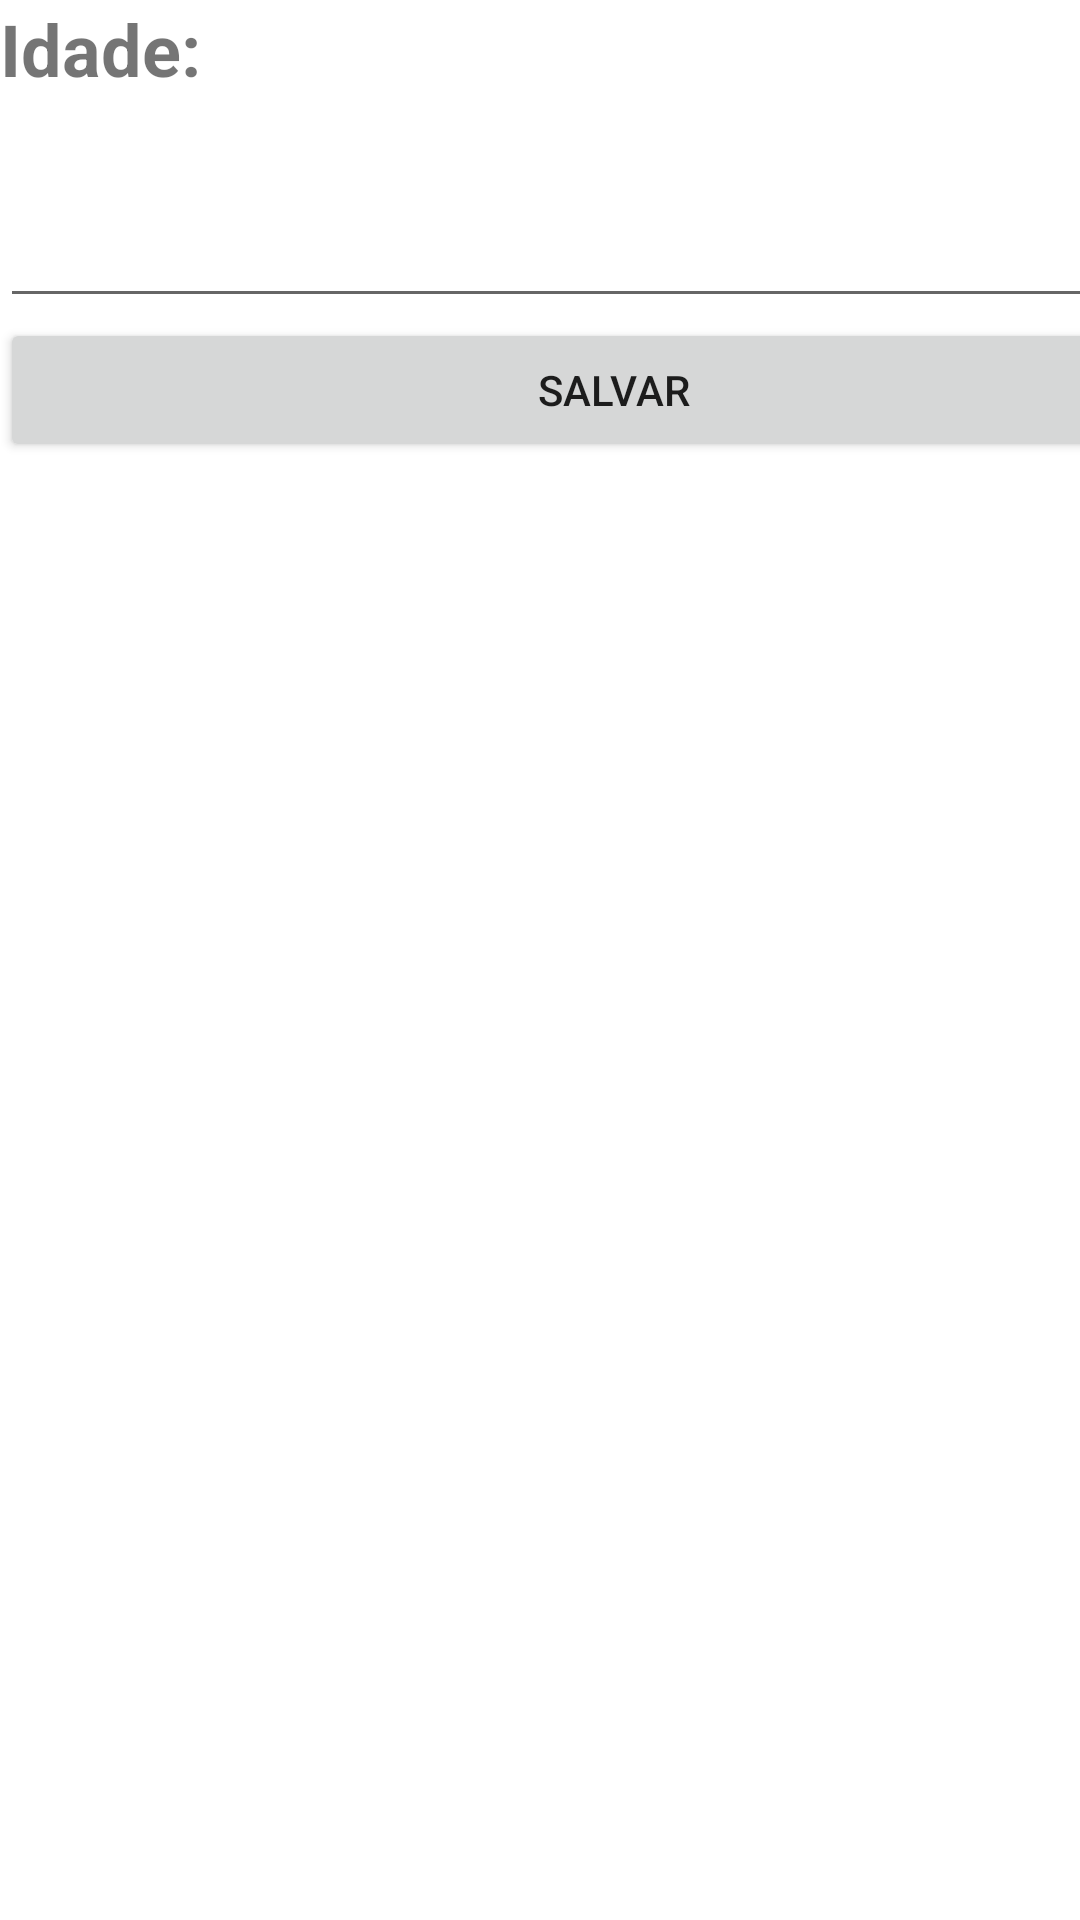

The Android layout XML behind this screen, and the referenced resources:
<!-- AndroidManifest.xml: application theme Theme.Senai_20212 -->
<!-- res/layout/activity_defini_idade_atleta2.xml -->
<?xml version="1.0" encoding="utf-8"?>
<androidx.constraintlayout.widget.ConstraintLayout xmlns:android="http://schemas.android.com/apk/res/android"
    xmlns:app="http://schemas.android.com/apk/res-auto"
    xmlns:tools="http://schemas.android.com/tools"
    android:layout_width="match_parent"
    android:layout_height="match_parent"
    tools:context=".DefiniIdadeAtletaActivity2">

    <LinearLayout
        android:layout_width="409dp"
        android:layout_height="729dp"
        android:orientation="vertical"
        tools:layout_editor_absoluteX="1dp"
        tools:layout_editor_absoluteY="1dp">

        <TextView
            android:id="@+id/textView"
            android:layout_width="match_parent"
            android:layout_height="35dp"
            android:text="@string/Idade"
            android:textSize="24sp"
            android:textStyle="bold" />

        <EditText
            android:id="@+id/editTextIdadeAtletaPreenchido"
            android:layout_width="match_parent"
            android:layout_height="71dp"
            android:ems="10"
            android:inputType="textPersonName" />

        <Button
            android:id="@+id/button"
            android:layout_width="match_parent"
            android:layout_height="wrap_content"
            android:text="@string/Salvar" />
    </LinearLayout>
</androidx.constraintlayout.widget.ConstraintLayout>
<!-- resources referenced by this layout -->
<resources>
  <string name="Idade">Idade:</string>
  <string name="Salvar">Salvar</string>
  <style name="Theme.Senai_20212" parent="Theme.MaterialComponents.DayNight.DarkActionBar">
          
          <item name="colorPrimary">@color/purple_500</item>
          <item name="colorPrimaryVariant">@color/purple_700</item>
          <item name="colorOnPrimary">@color/white</item>
          
          <item name="colorSecondary">@color/teal_200</item>
          <item name="colorSecondaryVariant">@color/teal_700</item>
          <item name="colorOnSecondary">@color/black</item>
          
          <item name="android:statusBarColor" tools:targetApi="l">?attr/colorPrimaryVariant</item>
          
      </style>
  <!-- not gathered from this repository: default colours our renderer supplied (Android Studio template values) -->
  <color name="purple_500">#FF6200EE</color>
  <color name="purple_700">#FF3700B3</color>
  <color name="teal_200">#FF03DAC5</color>
  <color name="teal_700">#FF018786</color>
  <color name="black">#FF000000</color>
  <color name="white">#FFFFFFFF</color>
</resources>
